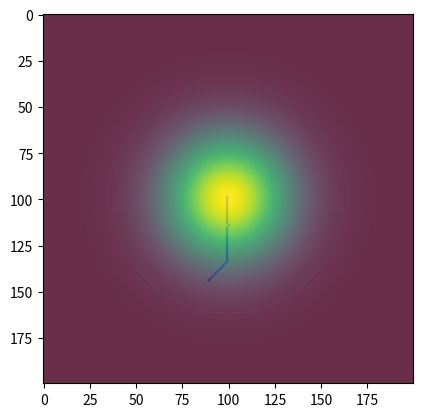

Python code for this plot:
import numpy as np
import matplotlib.pyplot as plt
import matplotlib.cm as cm

def gainDirection(pmap,pos):
    # Extract 9x9 neighborhood about the input point.
    # There is a 0 probability of being off the input map (valid PDF values are within the support region only).
    r,c=pos
    paddedPDF = np.pad(pmap,(1,1),'constant')
    localPDF = paddedPDF[r:r + 3, c:c + 3] # one has been added to each axis to account for the padding.
    localEntropy = -localPDF * np.log(localPDF)
    informationGain = localEntropy - localPDF * localEntropy

    if (informationGain.any()):
        # Find the maximum information gain within the neighborhood.
        ind = np.unravel_index(np.argmax(informationGain, axis=None), informationGain.shape)
        if ind[0] < 1:
            deltaR = - 1
        elif ind[0] > 1:
            deltaR = + 1
        else:
            deltaR = 0

        if ind[1] < 1:
            deltaC = -1
        elif ind[1] > 1:
            deltaC = +1
        else:
            deltaC = 0
    else:
        # informationGain = np.zeros_like(localPDF)
        ind=(0,0)
        # Random Walk
        deltaR = np.round(2*np.random.rand()-1)
        deltaC = np.round(2*np.random.rand()-1)

    return r+deltaR,c+deltaC


if __name__=='__main__':
    N = 200
    x = np.linspace(-3, 3, N)
    y = np.linspace(-3, 3, N)
    xv, yv = np.meshgrid(x, y)
    pdf = np.exp(-(xv** 2 + yv** 2))
    pdf = pdf/np.sum(pdf)

    Img=np.zeros_like(pdf)
    R = int((N-1)*np.random.rand())
    C = int((N-1)*np.random.rand())

    for i in range(2000):
        RNew,CNew=gainDirection(pdf,(R,C))
        Img[RNew,CNew]=1
        R=RNew
        C=CNew

    plt.imshow(1-Img)
    plt.imshow(pdf,alpha=0.8)
    plt.show()

# localEntropy = -localPDF * np.log(localPDF)
# informationGain = localEntropy - localPDF * localEntropy111